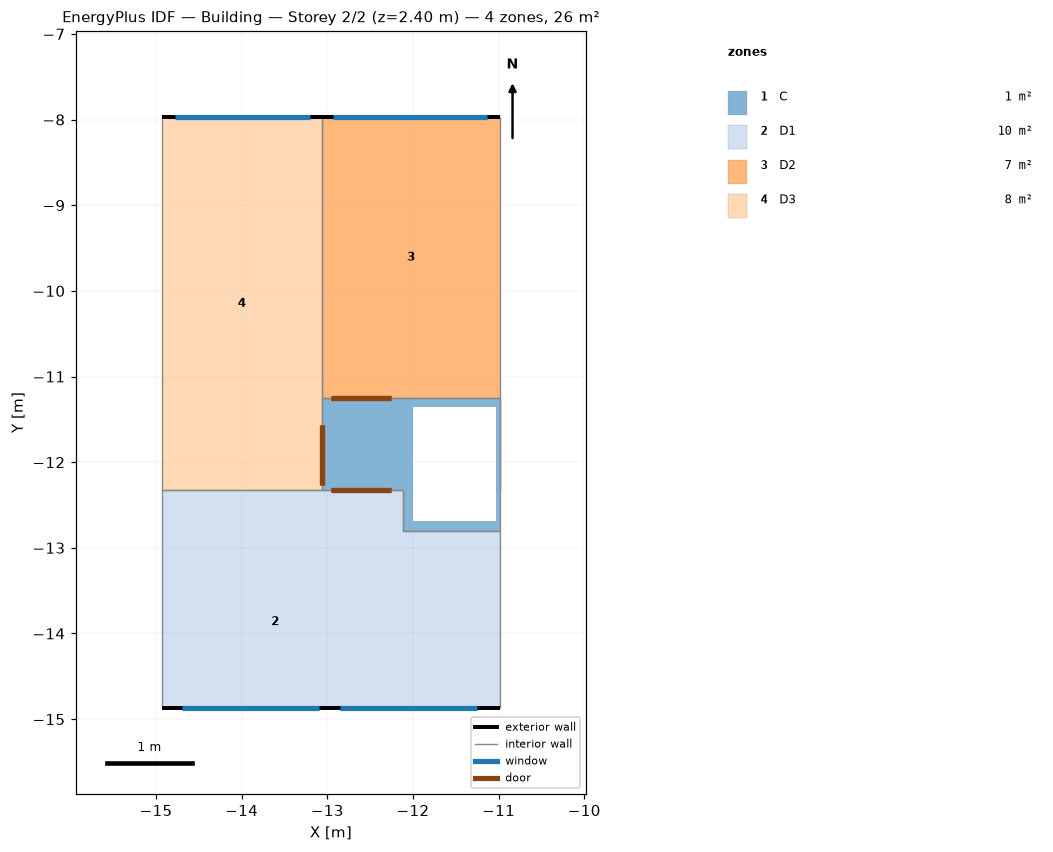
=== STOREY PLAN SPEC (per zone: floor XY polygon, exterior-wall plan segments, windows/doors) ===
zone 1: C  (1.5 m²)
  floor: (-11.03, -11.25) (-11.03, -11.36) (-11.52, -11.36) (-11.52, -11.25)
  floor: (-10.98, -11.25) (-10.98, -12.69) (-11.03, -12.69) (-11.03, -11.25)
  floor: (-10.98, -12.69) (-10.98, -12.80) (-11.52, -12.80) (-11.52, -12.69)
  floor: (-11.52, -12.69) (-11.52, -12.80) (-12.00, -12.80) (-12.00, -12.69)
  floor: (-12.11, -11.36) (-12.11, -12.33) (-13.06, -12.33) (-13.06, -11.36)
  floor: (-12.00, -11.36) (-12.00, -12.80) (-12.11, -12.80) (-12.11, -11.36)
  floor: (-11.52, -11.25) (-11.52, -11.36) (-13.06, -11.36) (-13.06, -11.25)
  interior walls: 6
zone 2: D1  (9.5 m²)
  floor: (-10.98, -12.86) (-10.98, -14.87) (-12.29, -14.87) (-12.29, -12.86)
  floor: (-10.98, -12.80) (-10.98, -12.86) (-12.11, -12.86) (-12.11, -12.80)
  floor: (-12.11, -12.33) (-12.11, -12.86) (-14.93, -12.86) (-14.93, -12.33)
  floor: (-12.29, -12.86) (-12.29, -14.87) (-14.93, -14.87) (-14.93, -12.86)
  exterior wall: (-14.93, -14.87) – (-10.98, -14.87)  [3.9 m]
    window: (-14.69, -14.87) – (-13.09, -14.87)  [3.2 m²]
    window: (-12.86, -14.87) – (-11.26, -14.87)  [3.2 m²]
  interior walls: 6
zone 3: D2  (6.8 m²)
  floor: (-10.98, -7.97) (-10.98, -11.25) (-13.06, -11.25) (-13.06, -7.97)
  exterior wall: (-10.98, -7.97) – (-13.06, -7.97)  [2.1 m]
    window: (-11.14, -7.97) – (-12.93, -7.97)  [3.6 m²]
  interior walls: 3
zone 4: D3  (8.2 m²)
  floor: (-13.06, -7.97) (-13.06, -12.33) (-14.93, -12.33) (-14.93, -7.97)
  exterior wall: (-13.06, -7.97) – (-14.93, -7.97)  [1.9 m]
    window: (-13.20, -7.97) – (-14.78, -7.97)  [3.2 m²]
  interior walls: 4

=== DERIVED (storey summary) ===
Building: Building
Storey: 2 of 2  (floor level z = 2.40 m)
Storey gross floor area: 26.0 m²
Zones on this storey: 4
  - C: floor 1.5 m²
  - D1: floor 9.5 m²; exterior wall 3.9 m (9.9 m²); 2 window(s) 6.5 m²; WWR 65.0%
  - D2: floor 6.8 m²; exterior wall 2.1 m (5.2 m²); 1 window(s) 3.6 m²; WWR 69.0%
  - D3: floor 8.2 m²; exterior wall 1.9 m (4.7 m²); 1 window(s) 3.2 m²; WWR 67.7%
Zone adjacency (shared interzone walls):
  - C ↔ D1
  - C ↔ D2
  - C ↔ D3
  - D1 ↔ D3
  - D2 ↔ D3